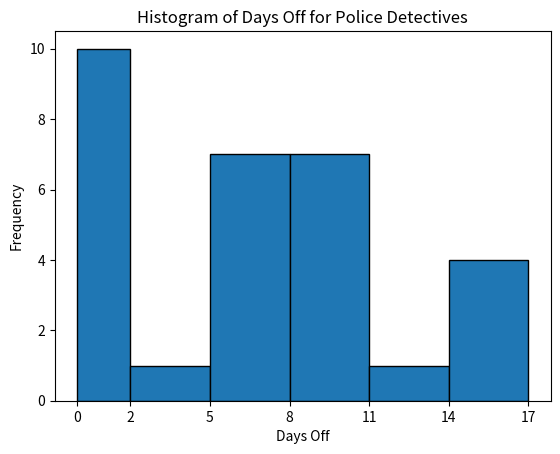

Python code for this plot:

import matplotlib.pyplot as plt

# Define the edges of the bins
bins = [0, 2, 5, 8, 11, 14, 17]

# Frequencies
frequencies = [10, 1, 7, 7, 1, 4]

# Create the histogram
plt.hist([0]*frequencies[0] + [3]*frequencies[1] + [7]*frequencies[2] + [10]*frequencies[3] + [13]*frequencies[4] + [16]*frequencies[5], bins=bins, edgecolor='black')

# Add titles and labels
plt.title('Histogram of Days Off for Police Detectives')
plt.xlabel('Days Off')
plt.ylabel('Frequency')

# Set x-axis ticks to bin edges
plt.xticks(bins)

# Display the histogram
plt.show()
